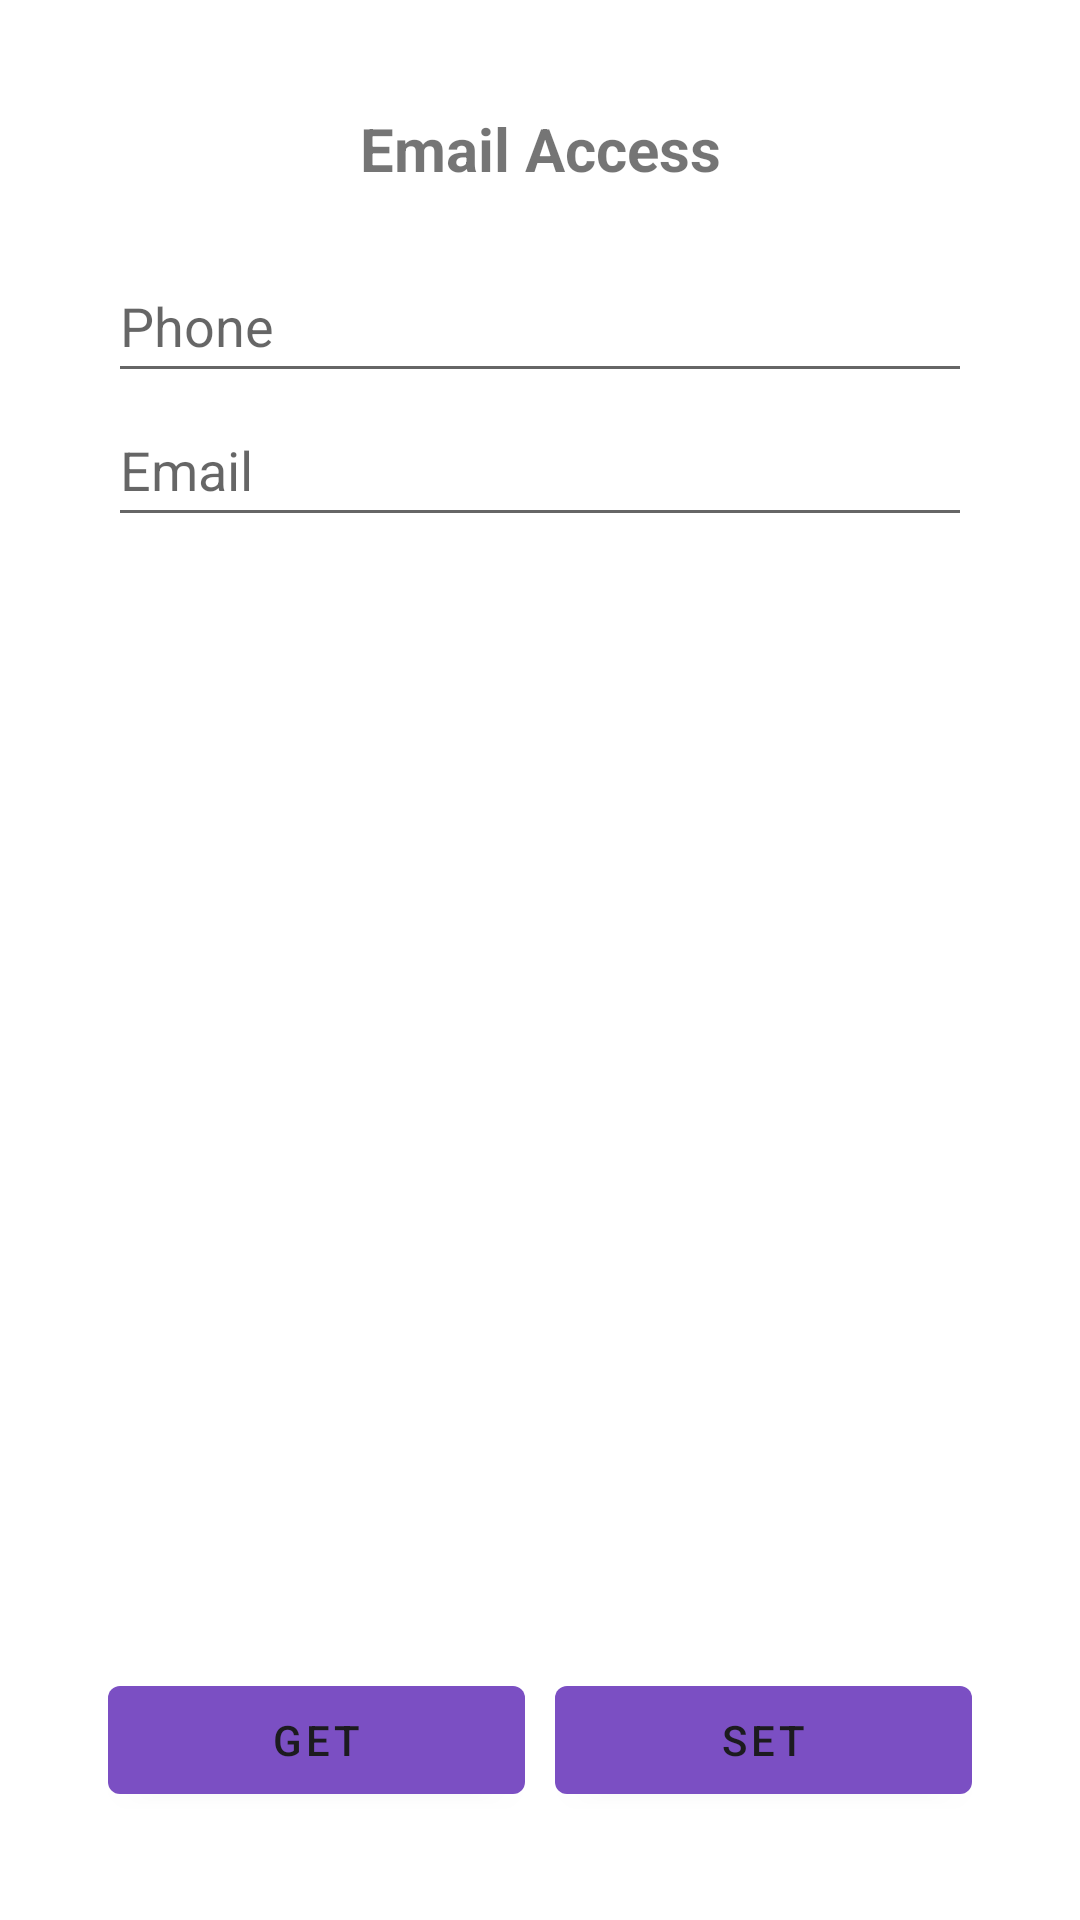

Here is an Android app screen rendered from its layout file. Give the layout XML and the strings, colors and styles it references.
<!-- AndroidManifest.xml: application theme Theme.MyApplication -->
<!-- res/layout/firebase_main.xml -->
<?xml version="1.0" encoding="utf-8"?>
<androidx.constraintlayout.widget.ConstraintLayout xmlns:android="http://schemas.android.com/apk/res/android"
    xmlns:app="http://schemas.android.com/apk/res-auto"
    xmlns:tools="http://schemas.android.com/tools"
    android:layout_width="match_parent"
    android:layout_height="match_parent"
    android:layout_marginTop="150dp"
    android:layout_marginBottom="200dp"
    android:padding="20dp"
    android:orientation="vertical">

    <LinearLayout
        android:id="@+id/linearLayout"
        android:layout_width="match_parent"
        android:layout_height="wrap_content"
        android:orientation="vertical"
        android:padding="16dp"
        app:layout_constraintEnd_toEndOf="parent"
        app:layout_constraintStart_toStartOf="parent"
        app:layout_constraintTop_toTopOf="parent">

        <TextView
            android:id="@+id/emailView"
            android:layout_width="match_parent"
            android:layout_height="wrap_content"
            android:layout_weight="1"
            android:gravity="center"
            android:paddingBottom="20dp"
            android:text="Email Access"
            android:textSize="20dp"
            android:textStyle="bold" />


        <EditText
            android:id="@+id/phoneField"
            android:layout_width="match_parent"
            android:layout_height="wrap_content"
            android:layout_weight="1"
            android:hint="Phone"
            android:inputType="phone"
            android:minHeight="48dp" />

        <EditText
            android:id="@+id/emailField"
            android:layout_width="match_parent"
            android:layout_height="wrap_content"
            android:layout_weight="1"
            android:hint="Email"
            android:inputType="textEmailAddress"
            android:minHeight="48dp" />


    </LinearLayout>


    <LinearLayout
        android:id="@+id/linearLayout2"
        android:layout_width="match_parent"
        android:layout_height="wrap_content"
        android:orientation="horizontal"
        android:padding="16dp"
        app:layout_constraintBottom_toBottomOf="parent"
        app:layout_constraintEnd_toEndOf="parent"
        app:layout_constraintStart_toStartOf="parent">

        <Button
            android:id="@+id/getButton"
            android:layout_width="wrap_content"
            android:layout_height="wrap_content"
            android:layout_marginRight="5dp"
            android:layout_weight="1"
            android:text="Get" />

        <Button
            android:id="@+id/setButton"
            android:layout_width="wrap_content"
            android:layout_height="wrap_content"
            android:layout_marginLeft="5dp"
            android:layout_weight="1"
            android:text="Set" />

    </LinearLayout>


</androidx.constraintlayout.widget.ConstraintLayout>
<!-- resources referenced by this layout -->
<resources>
  <style name="Theme.MyApplication" parent="Theme.MaterialComponents.DayNight.NoActionBar">
          
          <item name="colorPrimary">@color/bottom_highlight</item>
          <item name="colorPrimaryVariant">@color/element_highlight</item>
          <item name="colorOnPrimary">@color/dark_text</item>
          
          <item name="colorSecondary">@color/element_highlight</item>
          <item name="colorSecondaryVariant">@color/bot_bar_background</item>
          <item name="colorOnSecondary">@color/dark_text</item>
          
          <item name="android:statusBarColor">@color/bottom_highlight</item>
          
      </style>
  <color name="bottom_highlight">#7B4FC3</color>
  <color name="element_highlight">#C7B1E9</color>
  <color name="dark_text">#1C1B1F</color>
  <color name="bot_bar_background">#F3EDF7</color>
</resources>
